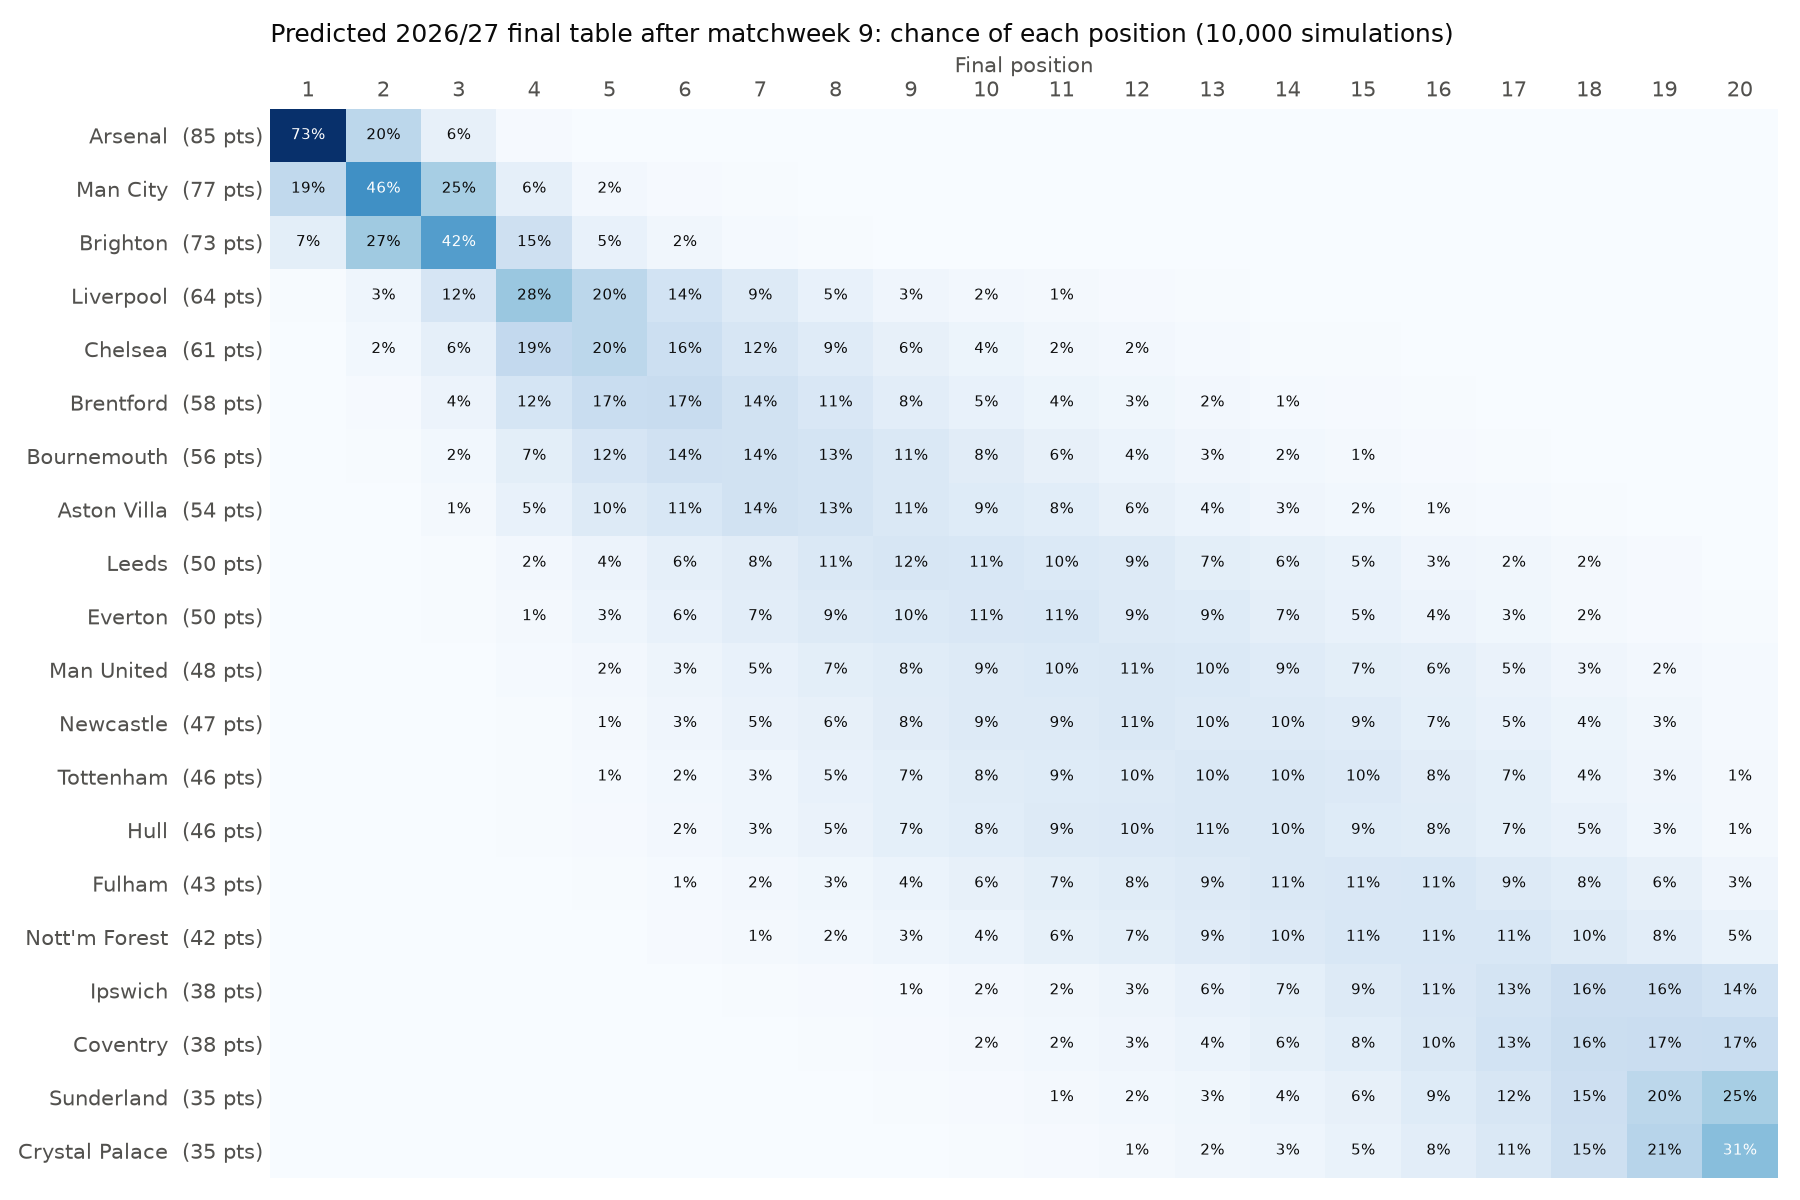

Values plotted in this chart, from the file beside it:
predicted_position, team, played, points_now, expected_points, average_position, champion, top_4, relegated
1, Arsenal, 9, 24, 84.8, 1.4, 0.7287, 0.9981, 0.0000
2, Man City, 9, 21, 77.4, 2.3, 0.1926, 0.9700, 0.0000
3, Brighton, 9, 19, 72.9, 3, 0.0729, 0.9067, 0.0000
4, Liverpool, 9, 15, 63.5, 5.2, 0.0038, 0.4395, 0.0001
5, Chelsea, 9, 16, 60.7, 6.1, 0.0015, 0.2767, 0.0004
6, Brentford, 9, 14, 58.3, 6.9, 0.0003, 0.1734, 0.0008
7, Bournemouth, 9, 12, 55.9, 7.9, 0.0001, 0.0983, 0.0030
8, Aston Villa, 9, 12, 54.5, 8.6, 0.0000, 0.0692, 0.0066
9, Leeds, 9, 11, 50.5, 10.4, 0.0000, 0.0222, 0.0251
10, Everton, 9, 13, 49.9, 10.8, 0.0001, 0.0178, 0.0271
11, Man United, 9, 7, 47.6, 11.8, 0.0000, 0.0108, 0.0557
12, Newcastle, 9, 11, 47, 12.3, 0.0000, 0.0058, 0.0746
13, Tottenham, 9, 12, 45.9, 12.8, 0.0000, 0.0052, 0.0884
14, Hull, 9, 11, 45.5, 12.9, 0.0000, 0.0039, 0.0979
15, Fulham, 9, 9, 43.2, 14.1, 0.0000, 0.0016, 0.1678
16, Nott'm Forest, 9, 6, 42, 14.7, 0.0000, 0.0006, 0.2214
17, Ipswich, 9, 11, 38.3, 16.5, 0.0000, 0.0000, 0.4464
18, Coventry, 9, 9, 37.5, 16.8, 0.0000, 0.0002, 0.4962
19, Sunderland, 9, 5, 35.4, 17.6, 0.0000, 0.0000, 0.6105
20, Crystal Palace, 9, 7, 34.6, 18, 0.0000, 0.0000, 0.6780
